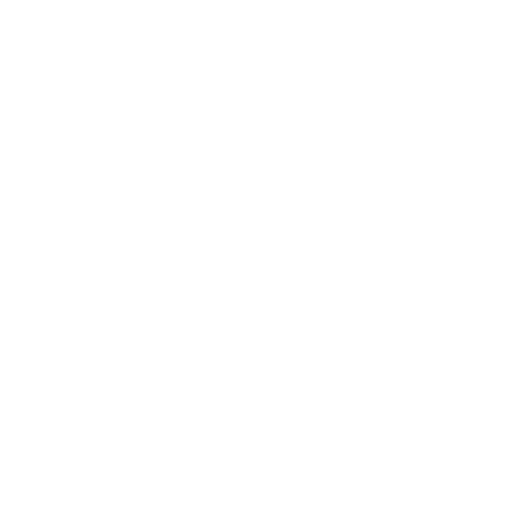
t = 0.00 s
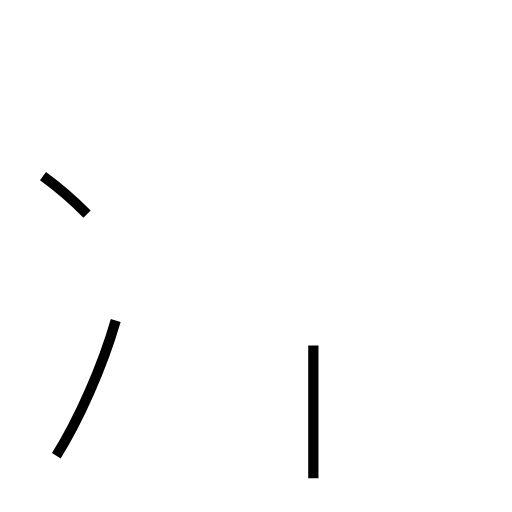
t = 0.99 s
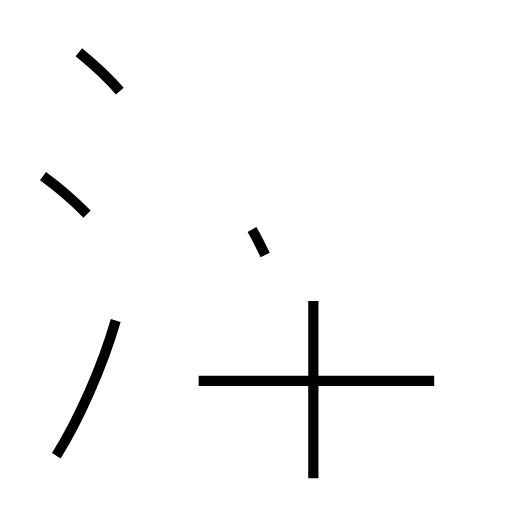
t = 2.06 s
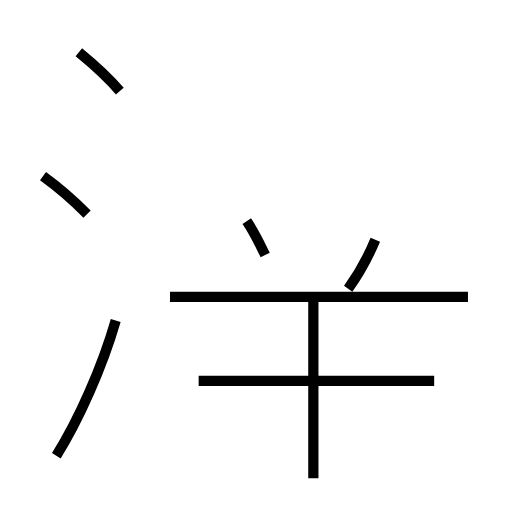
t = 3.13 s
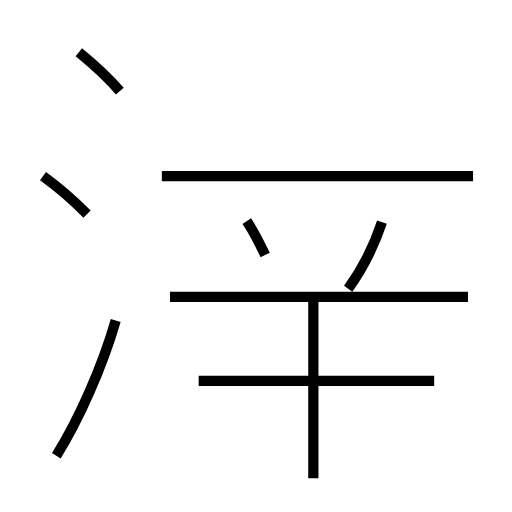
t = 4.10 s
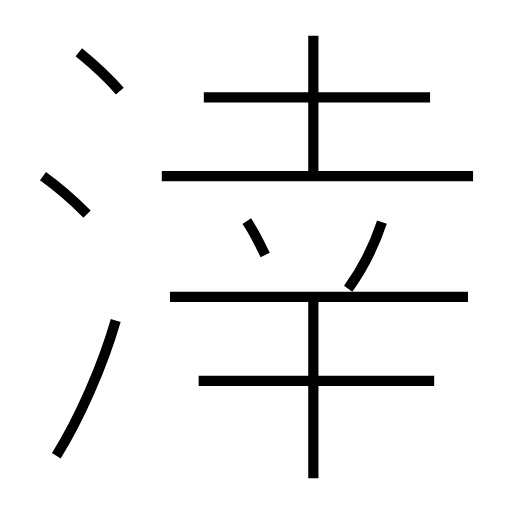
t = 5.18 s

The animated SVG that drew these frames (rendered in a browser with its animation timeline set to each time). Animation: 11 SMIL elements (animate=11); one cycle of 5.18 s.

<?xml version='1.0' encoding='utf-8'?>
<svg viewBox="0.0 -6.0 50.0 50.0" version="1.1" xmlns="http://www.w3.org/2000/svg"><rect x="-1000" y="-1000" width="2000" height="2000" stroke="white" fill="white" /><g style="fill:none;stroke:#000000;stroke-width:1"><path d="M 5.5 0.5 C 7.7 -3.0 10.0 -8.2 11.3 -12.7 " transform="translate(0.0 38.0)" stroke-dasharray="14.458653924424086" stroke-dashoffset="14.458653924424086"><animate attributeName="stroke-dashoffset" from="14.458653924424086" to="0" dur="0.43375961773272254s" begin="0s; anim_end.end" fill="freeze" id="anim0" /></path><path d="M 8.5 -23.1 C 7.2 -24.4 5.3 -26.0 4.2 -26.8 " transform="translate(0.0 38.0)" stroke-dasharray="5.677139254172035" stroke-dashoffset="5.677139254172035"><animate attributeName="stroke-dashoffset" from="5.677139254172035" to="0" dur="0.17031417762516105s" begin="anim0.end" fill="freeze" id="anim1" /></path><path d="M 30.6 2.7 L 30.6 -14.6 " transform="translate(0.0 38.0)" stroke-dasharray="17.3" stroke-dashoffset="17.3"><animate attributeName="stroke-dashoffset" from="17.3" to="0" dur="0.519s" begin="anim1.end" fill="freeze" id="anim2" /></path><path d="M 42.4 -6.8 L 19.4 -6.8 " transform="translate(0.0 38.0)" stroke-dasharray="23.0" stroke-dashoffset="23.0"><animate attributeName="stroke-dashoffset" from="23.0" to="0" dur="0.69s" begin="anim2.end" fill="freeze" id="anim3" /></path><path d="M 11.7 -35.1 C 10.6 -36.4 8.8 -38.0 7.7 -38.9 " transform="translate(0.0 38.0)" stroke-dasharray="5.523533672002198" stroke-dashoffset="5.523533672002198"><animate attributeName="stroke-dashoffset" from="5.523533672002198" to="0" dur="0.16570601016006595s" begin="anim3.end" fill="freeze" id="anim4" /></path><path d="M 25.9 -19.1 C 25.3 -20.3 24.9 -21.2 24.1 -22.4 " transform="translate(0.0 38.0)" stroke-dasharray="3.7622765540160037" stroke-dashoffset="3.7622765540160037"><animate attributeName="stroke-dashoffset" from="3.7622765540160037" to="0" dur="0.1128682966204801s" begin="anim4.end" fill="freeze" id="anim5" /></path><path d="M 45.7 -15.0 L 16.6 -15.0 " transform="translate(0.0 38.0)" stroke-dasharray="29.1" stroke-dashoffset="29.1"><animate attributeName="stroke-dashoffset" from="29.1" to="0" dur="0.873s" begin="anim5.end" fill="freeze" id="anim6" /></path><path d="M 34.0 -15.8 C 35.3 -17.6 36.5 -19.9 37.3 -22.3 " transform="translate(0.0 38.0)" stroke-dasharray="7.316510704853851" stroke-dashoffset="7.316510704853851"><animate attributeName="stroke-dashoffset" from="7.316510704853851" to="0" dur="0.2194953211456155s" begin="anim6.end" fill="freeze" id="anim7" /></path><path d="M 46.2 -26.8 L 15.8 -26.8 " transform="translate(0.0 38.0)" stroke-dasharray="30.400000000000002" stroke-dashoffset="30.400000000000002"><animate attributeName="stroke-dashoffset" from="30.400000000000002" to="0" dur="0.912s" begin="anim7.end" fill="freeze" id="anim8" /></path><path d="M 30.6 -26.6 L 30.6 -40.5 " transform="translate(0.0 38.0)" stroke-dasharray="13.899999999999999" stroke-dashoffset="13.899999999999999"><animate attributeName="stroke-dashoffset" from="13.899999999999999" to="0" dur="0.4169999999999999s" begin="anim8.end" fill="freeze" id="anim9" /></path><path d="M 42.0 -34.5 L 19.9 -34.5" transform="translate(0.0 38.0)" stroke-dasharray="22.1" stroke-dashoffset="22.1"><animate attributeName="stroke-dashoffset" from="22.1" to="0" dur="0.663s" begin="anim9.end" fill="freeze" id="anim_end" /></path></g></svg>
